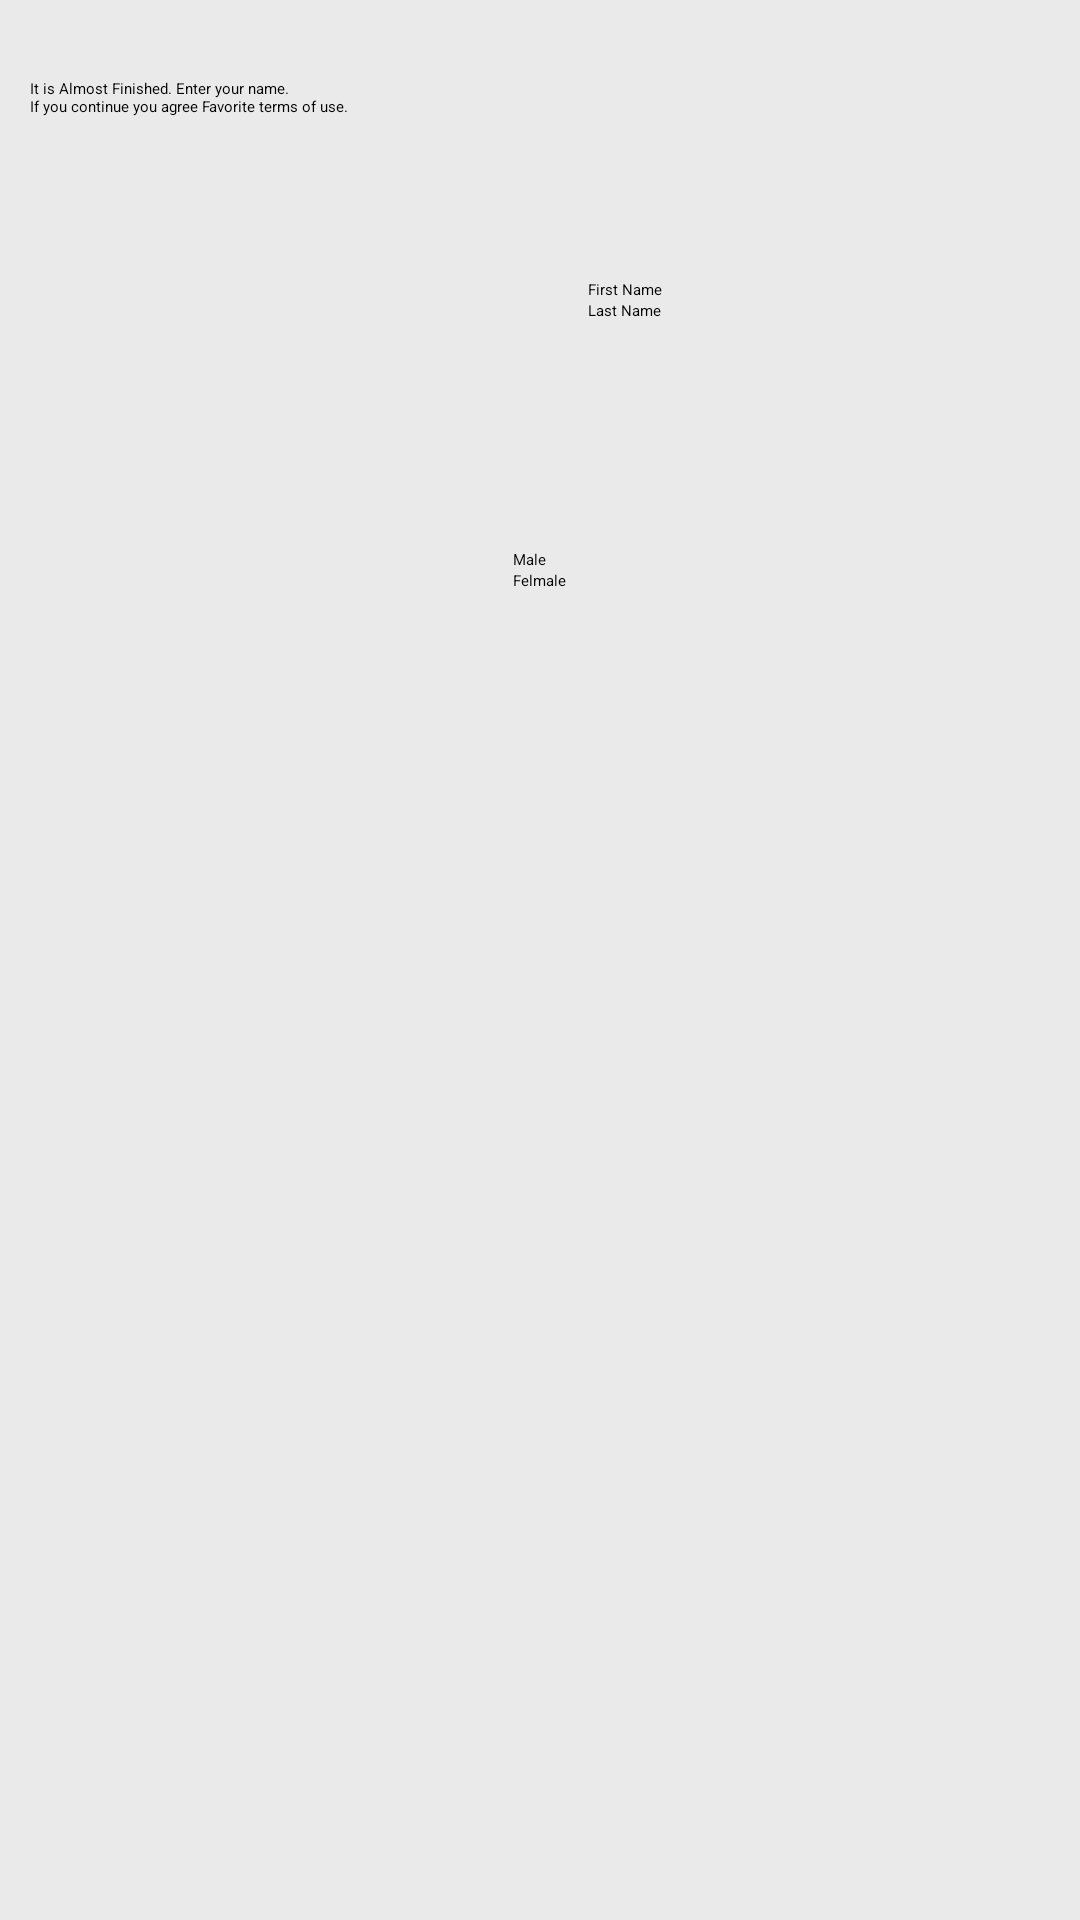

Layout XML and referenced resources for this Android screen:
<!-- AndroidManifest.xml: application theme Theme.Favorite -->
<!-- res/layout/favorite_join.xml -->
<ScrollView xmlns:android="http://schemas.android.com/apk/res/android"
    android:layout_width="match_parent"
    android:layout_height="match_parent"
    android:background="#eaeaea"
    android:fillViewport="true" >

    <TableLayout
        android:layout_width="match_parent"
        android:layout_height="match_parent"
        android:layout_alignParentTop="true"
        android:layout_centerHorizontal="true" >

        <TableRow
            android:id="@+id/tableRow1"
            android:layout_width="wrap_content"
            android:layout_height="wrap_content" >

            <TextView
                android:id="@+id/textView1"
                android:layout_width="wrap_content"
                android:layout_height="wrap_content"
                android:layout_alignParentLeft="true"
                android:layout_alignParentTop="true"
                android:layout_marginTop="16dp"
                android:autoLink="web"
                android:padding="10sp"
                android:text="@string/user_info_des" />
        </TableRow>

        <TableRow
            android:id="@+id/tableRow2"
            android:layout_width="wrap_content"
            android:layout_height="wrap_content" >

            <TextView
                android:id="@+id/textView2"
                android:layout_width="wrap_content"
                android:layout_height="wrap_content"
                android:layout_alignParentLeft="true"
                android:layout_below="@+id/textView1"
                android:layout_marginLeft="14dp"
                android:layout_marginTop="15dp"
                android:textAppearance="?android:attr/textAppearanceLarge"
                android:textColor="#dd7600" />
        </TableRow>

        <TableRow
            android:id="@+id/tableRow3"
            android:layout_width="wrap_content"
            android:layout_height="wrap_content"
            android:gravity="center"
            android:padding="10sp" >

            <RelativeLayout
                android:layout_width="match_parent"
                android:layout_height="match_parent"
                android:gravity="center" >

                <ImageView
                    android:id="@+id/profile_image"
                    android:layout_width="80sp"
                    android:layout_height="80sp"
                    android:layout_alignParentLeft="true"
                    android:src="@drawable/black_button"
                    android:scaleType="centerCrop" 
                    android:background="@drawable/person"/>

                <EditText
                    android:id="@+id/editText1"
                    android:layout_width="wrap_content"
                    android:layout_height="wrap_content"
                    android:layout_toRightOf="@+id/profile_image"
                    android:ems="8"
                    android:hint="@string/name_1"
                    android:singleLine="true" >

                    <requestFocus />
                </EditText>

                <EditText
                    android:id="@+id/editText2"
                    android:layout_width="wrap_content"
                    android:layout_height="wrap_content"
                    android:layout_alignLeft="@+id/editText1"
                    android:layout_below="@+id/editText1"
                    android:ems="8"
                    android:hint="@string/name_2"
                    android:singleLine="true" >
                </EditText>
            </RelativeLayout>
        </TableRow>

        <TableRow
            android:id="@+id/tableRow4"
            android:layout_width="wrap_content"
            android:layout_height="wrap_content"
            android:gravity="center" >

            <RelativeLayout
                android:layout_width="match_parent"
                android:layout_height="match_parent"
                android:gravity="center" >

                <RadioGroup
                    android:id="@+id/radioGroup1"
                    android:layout_width="wrap_content"
                    android:layout_height="wrap_content" >

                    <RadioButton
                        android:id="@+id/radio0"
                        android:layout_width="wrap_content"
                        android:layout_height="wrap_content"
                        android:checked="true"
                        android:text="@string/male" />

                    <RadioButton
                        android:id="@+id/radio1"
                        android:layout_width="wrap_content"
                        android:layout_height="wrap_content"
                        android:layout_alignLeft="@+id/radio0"
                        android:text="@string/female" />
                </RadioGroup>
            </RelativeLayout>
        </TableRow>
          <TableRow
            android:id="@+id/tableRow5"
            android:layout_width="wrap_content"
            android:layout_height="wrap_content"
            android:gravity="center" >
          </TableRow>
    </TableLayout>

</ScrollView>
<!-- resources referenced by this layout -->
<resources>
  <string name="female">Felmale</string>
  <string name="male">Male</string>
  <string name="name_1">First Name</string>
  <string name="name_2">Last Name</string>
  <string name="user_info_des">It is Almost Finished. Enter your name.\nIf you continue you agree Favorite terms of use.\n\nhttp://tarks.net/favorite/agreement.html</string>
</resources>
